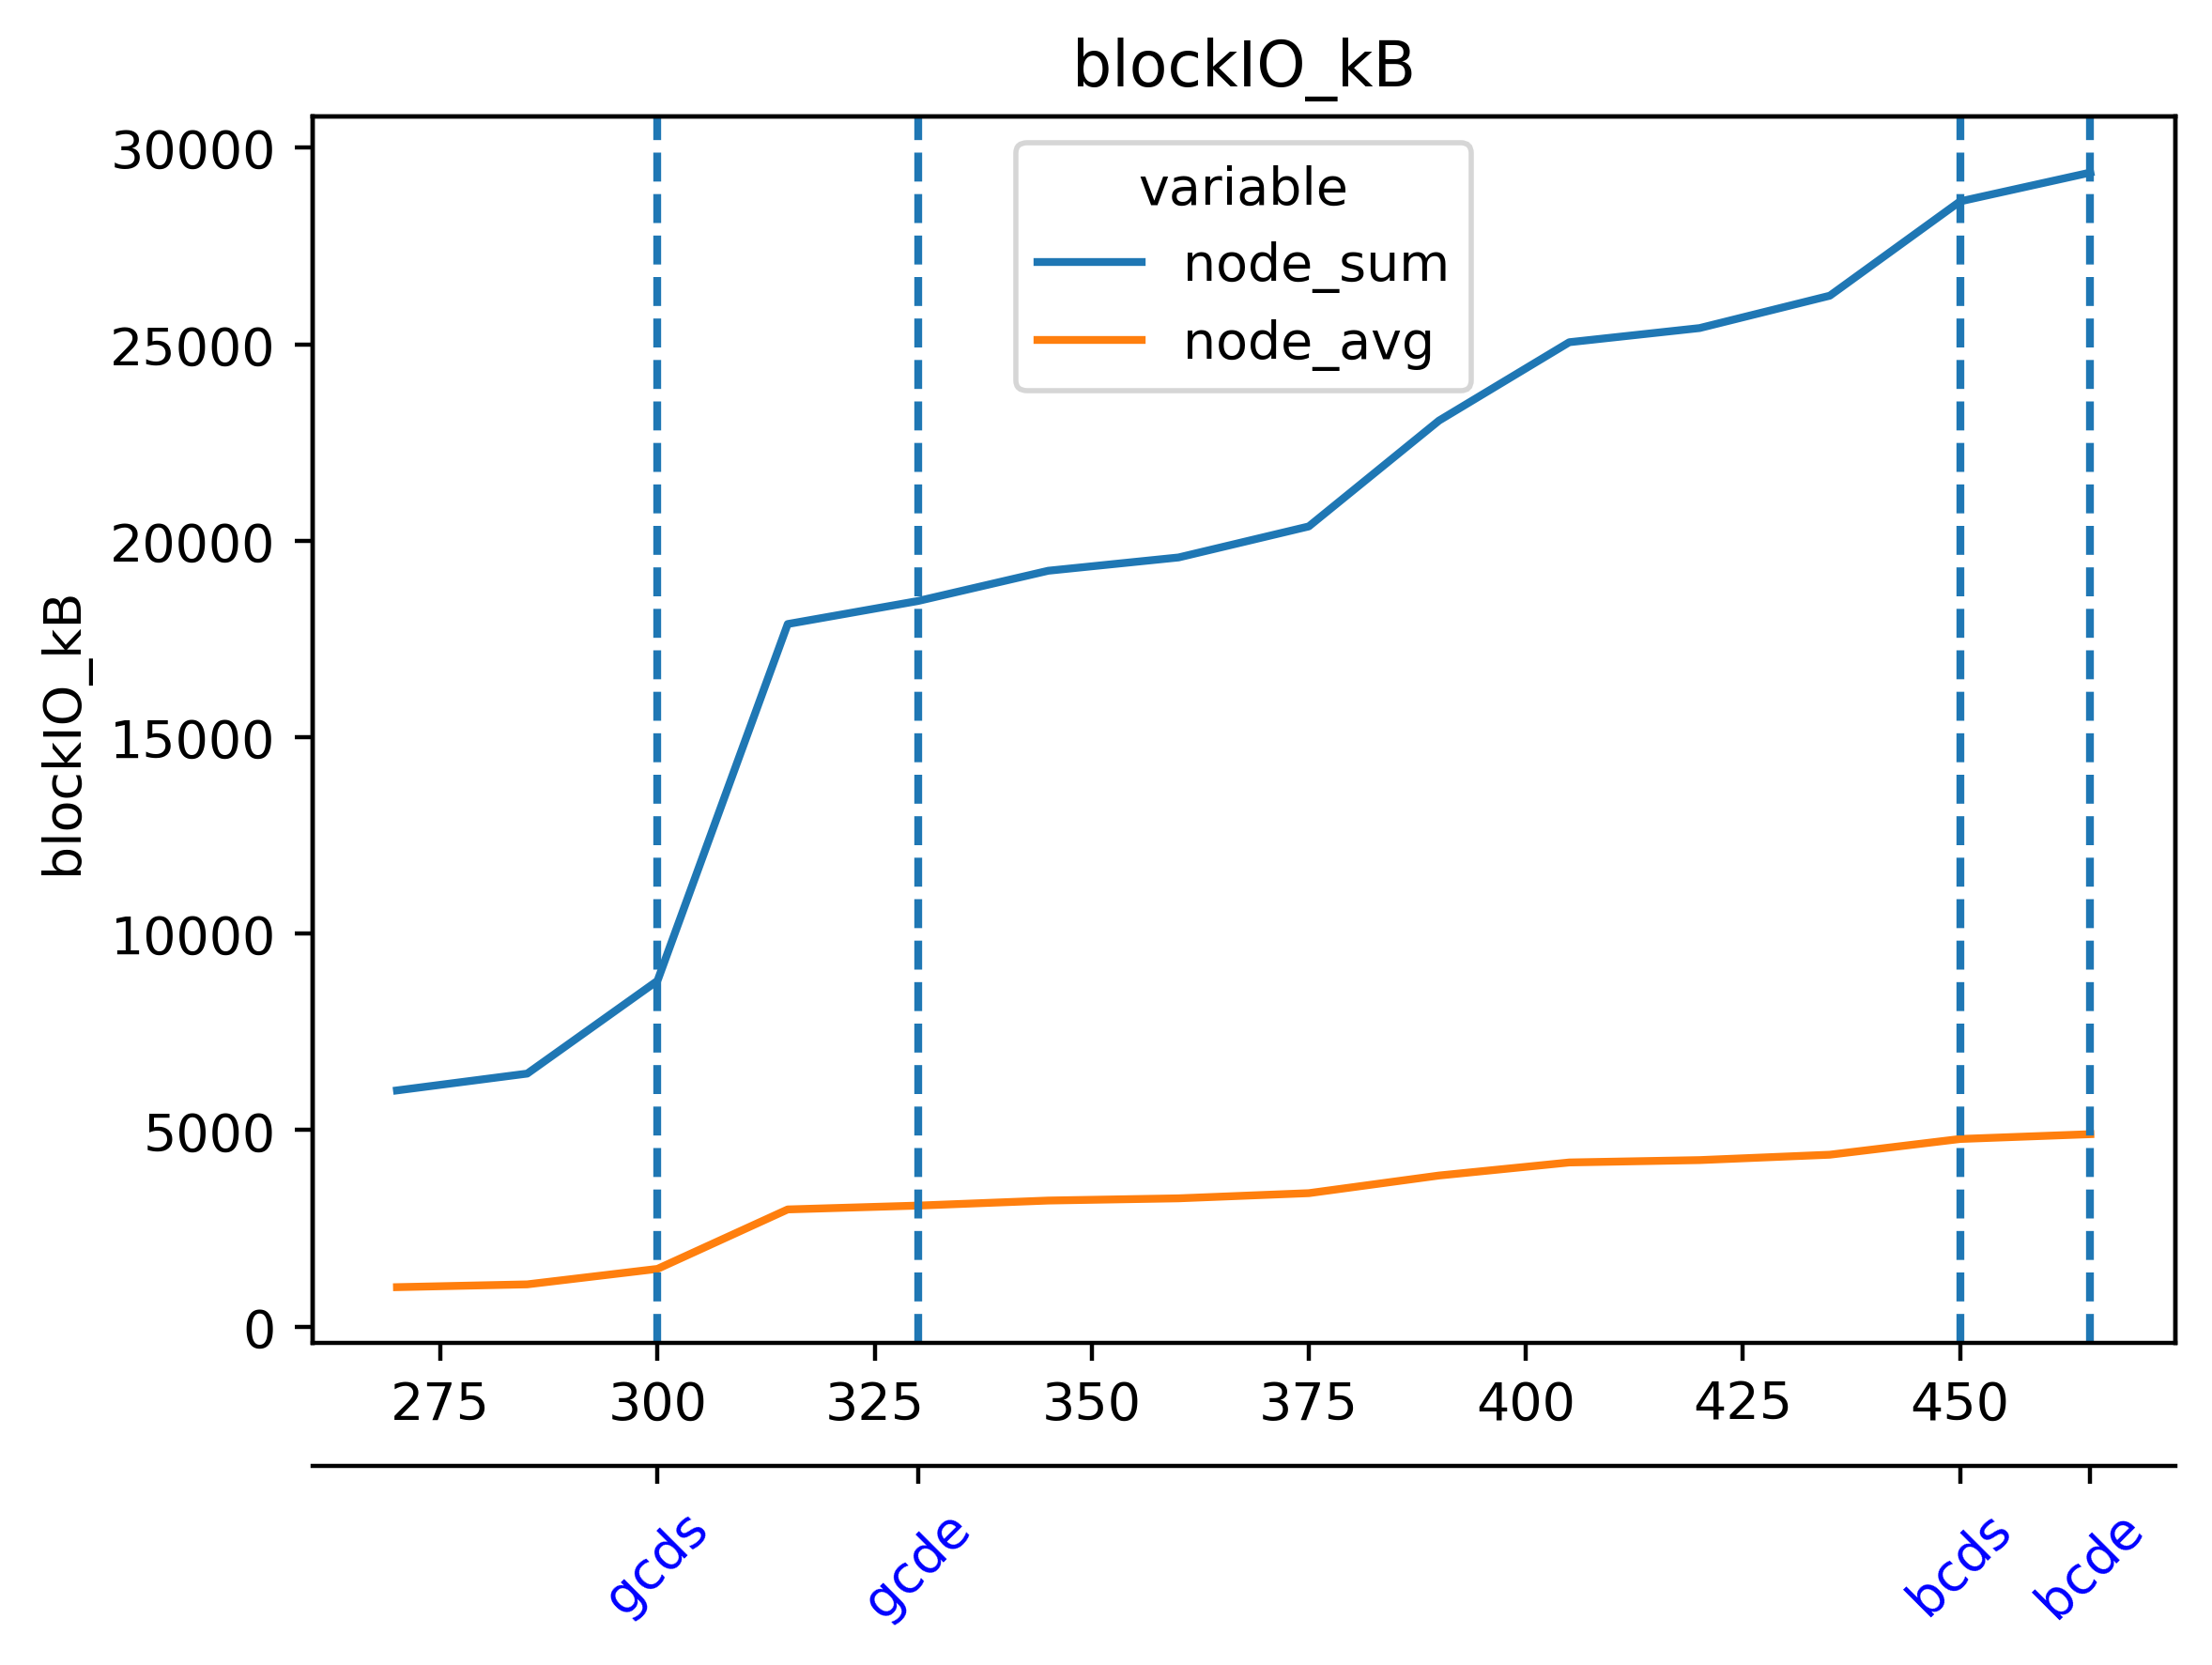

The table this chart was drawn from, first rows:
timestamp, grafana--81a33a5722f54249b30578caa32ebc8…, prometheus--2942dd1bdfdc41f88a2aeb846aae…, dora--4d7cc77d952444a697ee79af58dc0be6, beacon-metrics-gazer--f105b4c4adae460f97…, el-forkmon--0894038d70ca4cc987ecd3bfe49a…, vc-5-geth-prysm--c6053b18ff8b4e99a7ee7a2…, ethereum-metrics-exporter-5-prysm-geth--…, vc-4-geth-prysm--1665a1c3348f41a98721f8d…, ethereum-metrics-exporter-4-prysm-geth--…, vc-3-geth-prysm--8fffa10211104fe486ec56c…, ethereum-metrics-exporter-3-prysm-geth--…, vc-2-geth-prysm--7b1511e0db77424fa5fa550…, ethereum-metrics-exporter-2-prysm-geth--…, vc-1-geth-prysm--036595ad51ce4b73a4c1a5d…, ethereum-metrics-exporter-1-prysm-geth--…, cl-5-prysm-geth--abf364eeeeac41bda1c8666…, cl-4-prysm-geth--ce53e88d97064dfaa562143…, cl-3-prysm-geth--2c16e59f143141d199b6fc7…, cl-2-prysm-geth--42391a0bf59e4441afed489…, cl-1-prysm-geth--2f369daf7f1949e3a3c4873…, el-5-geth-prysm--e5611fafa05946cea0ebe68…, el-4-geth-prysm--10c4716602ac467aa673b17…, el-3-geth-prysm--9c8a2d7b327943f591ba90b…
1716907419, 81600, 39600, 10800, 5140, 12800, 94.2, 229.0, 274.0, 0.0, 102.0, 0.0, 311.0, 0.0, 6940, 1430, 131.0, 53.2, 111.0, 77.8, 2640, 147.0, 106.0, 20.5
1716907434, 81600, 39600, 10800, 5140, 12800, 102.0, 229.0, 307.0, 0.0, 123.0, 0.0, 315.0, 0.0, 6940, 1430, 168.0, 86.0, 197.0, 123.0, 2650, 147.0, 106.0, 24.6
1716907449, 81900, 39600, 10800, 5140, 12800, 119.0, 307.0, 307.0, 0.0, 135.0, 0.0, 324.0, 0.0, 6940, 1430, 184.0, 102.0, 201.0, 127.0, 2650, 152.0, 111.0, 24.6
1716907464, 81900, 39600, 10800, 5140, 12800, 127.0, 307.0, 311.0, 0.0, 139.0, 0.0, 324.0, 0.0, 7040, 1430, 193.0, 111.0, 209.0, 131.0, 2650, 152.0, 111.0, 24.6
1716907479, 81900, 39600, 10800, 5140, 12800, 147.0, 307.0, 324.0, 0.0, 156.0, 0.0, 324.0, 0.0, 7040, 1430, 193.0, 111.0, 209.0, 131.0, 2650, 152.0, 111.0, 24.6
1716907494, 81900, 39600, 10800, 5140, 12800, 160.0, 307.0, 324.0, 0.0, 164.0, 0.0, 332.0, 0.0, 7040, 1430, 209.0, 123.0, 213.0, 176.0, 2690, 152.0, 111.0, 24.6
1716907509, 81900, 39600, 10800, 5140, 12800, 160.0, 307.0, 344.0, 0.0, 176.0, 0.0, 340.0, 0.0, 7040, 1430, 217.0, 152.0, 246.0, 188.0, 2700, 152.0, 111.0, 24.6
1716907524, 81900, 39600, 10800, 5140, 12800, 164.0, 307.0, 352.0, 0.0, 180.0, 0.0, 344.0, 0.0, 7040, 1430, 270.0, 184.0, 279.0, 242.0, 2700, 152.0, 111.0, 24.6
1716907539, 81900, 39600, 10800, 5140, 12800, 172.0, 307.0, 369.0, 0.0, 188.0, 0.0, 360.0, 0.0, 7040, 1430, 279.0, 193.0, 287.0, 250.0, 2700, 152.0, 111.0, 24.6
1716907554, 81900, 39600, 10800, 5140, 12800, 176.0, 311.0, 381.0, 0.0, 193.0, 0.0, 414.0, 0.0, 7090, 1430, 279.0, 193.0, 336.0, 250.0, 2700, 152.0, 111.0, 28.7
1716907569, 81900, 39700, 10800, 5140, 12800, 176.0, 311.0, 393.0, 0.0, 201.0, 0.0, 434.0, 0.0, 7110, 1430, 279.0, 193.0, 340.0, 311.0, 2700, 152.0, 111.0, 28.7
1716907584, 81900, 39700, 10800, 5140, 12800, 176.0, 311.0, 401.0, 0.0, 205.0, 0.0, 442.0, 0.0, 7110, 1430, 283.0, 197.0, 344.0, 315.0, 2700, 152.0, 111.0, 28.7
1716907599, 81900, 39700, 10800, 5140, 12800, 180.0, 311.0, 410.0, 0.0, 238.0, 0.0, 451.0, 0.0, 7130, 1430, 287.0, 201.0, 348.0, 319.0, 2710, 152.0, 111.0, 28.7
1716907614, 82000, 39700, 10800, 5140, 12800, 184.0, 311.0, 422.0, 41.0, 238.0, 0.0, 459.0, 0.0, 7130, 1430, 287.0, 201.0, 348.0, 319.0, 2710, 152.0, 111.0, 28.7
1716907629, 82100, 39800, 10800, 5140, 12800, 197.0, 311.0, 451.0, 41.0, 238.0, 0.0, 467.0, 0.0, 7140, 1430, 332.0, 209.0, 418.0, 385.0, 2710, 152.0, 111.0, 28.7
1716907644, 82100, 39800, 10800, 5140, 12800, 201.0, 311.0, 455.0, 41.0, 250.0, 0.0, 471.0, 0.0, 7150, 1430, 332.0, 209.0, 418.0, 385.0, 2710, 152.0, 111.0, 28.7
1716907659, 82400, 39800, 10800, 5140, 12800, 270.0, 311.0, 471.0, 41.0, 262.0, 0.0, 475.0, 0.0, 7170, 1430, 377.0, 209.0, 418.0, 385.0, 2710, 152.0, 115.0, 28.7
1716907674, 82400, 39800, 10800, 5140, 12800, 283.0, 311.0, 475.0, 41.0, 365.0, 0.0, 479.0, 0.0, 7180, 1430, 438.0, 213.0, 438.0, 389.0, 2710, 152.0, 115.0, 28.7
1716907689, 82500, 39900, 10800, 5140, 12800, 299.0, 311.0, 549.0, 41.0, 446.0, 0.0, 532.0, 0.0, 7190, 1430, 639.0, 635.0, 442.0, 528.0, 2710, 160.0, 160.0, 156.0
1716907704, 82500, 39900, 16000, 5140, 12900, 319.0, 311.0, 549.0, 41.0, 463.0, 0.0, 532.0, 0.0, 7200, 1500, 643.0, 639.0, 487.0, 532.0, 2820, 160.0, 160.0, 156.0
1716907719, 82500, 39900, 16000, 5140, 13100, 319.0, 422.0, 909.0, 41.0, 852.0, 0.0, 537.0, 0.0, 7200, 1500, 705.0, 733.0, 504.0, 684.0, 2820, 160.0, 262.0, 156.0
1716907734, 82600, 39900, 17400, 11300, 13100, 545.0, 422.0, 909.0, 81.9, 2190, 0.0, 606.0, 0.0, 7220, 1500, 1110, 897.0, 1700, 893.0, 3680, 160.0, 315.0, 156.0
1716907749, 82600, 39900, 17500, 11300, 13900, 545.0, 422.0, 979.0, 81.9, 2200, 0.0, 623.0, 41.0, 7220, 1500, 1180, 901.0, 1700, 913.0, 3680, 160.0, 315.0, 258.0
1716907764, 82800, 40000, 17500, 11300, 14000, 684.0, 422.0, 995.0, 81.9, 2210, 0.0, 627.0, 180.0, 7230, 1500, 1180, 1010, 1700, 1010, 3680, 160.0, 315.0, 258.0
1716907779, 99600, 40000, 17500, 11300, 14000, 688.0, 422.0, 1010, 81.9, 2220, 0.0, 631.0, 180.0, 7230, 1500, 1180, 1020, 1700, 1020, 3730, 160.0, 315.0, 324.0
1716907794, 99600, 40000, 17500, 11300, 14000, 778.0, 422.0, 1020, 81.9, 2240, 0.0, 696.0, 180.0, 7370, 1500, 1250, 1020, 1700, 1020, 3730, 160.0, 315.0, 324.0
1716907809, 99900, 40000, 17500, 11300, 14100, 786.0, 422.0, 1030, 81.9, 2310, 0.0, 815.0, 180.0, 7440, 1500, 1350, 1070, 1700, 1020, 3870, 684.0, 319.0, 324.0
1716907824, 100000, 40000, 17600, 11500, 14300, 827.0, 422.0, 1090, 81.9, 2630, 20.5, 856.0, 180.0, 7490, 1500, 1420, 1070, 1880, 1110, 3870, 684.0, 319.0, 324.0
1716907839, 100000, 40000, 17600, 11500, 14600, 827.0, 684.0, 1090, 81.9, 2630, 20.5, 856.0, 180.0, 7520, 1560, 1420, 1150, 1880, 1110, 3890, 684.0, 319.0, 324.0
1716907854, 100000, 40000, 17600, 11500, 14600, 840.0, 684.0, 1110, 81.9, 2640, 20.5, 877.0, 180.0, 7540, 1560, 1420, 1150, 2130, 1110, 3890, 762.0, 319.0, 324.0
1716907869, 100000, 40100, 17700, 11500, 14700, 946.0, 684.0, 1110, 201.0, 2650, 20.5, 1010, 180.0, 7560, 1560, 1540, 1160, 2340, 1310, 3990, 762.0, 373.0, 500.0
1716907884, 101000, 40100, 17700, 11500, 14900, 954.0, 684.0, 1130, 201.0, 2660, 20.5, 1020, 180.0, 7570, 1560, 1540, 1160, 2380, 1520, 4000, 762.0, 422.0, 500.0
